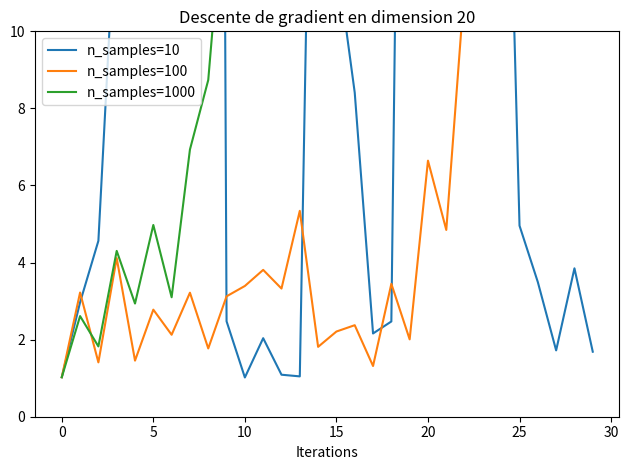

Reproduce this figure in Python.
import numpy as np
from scipy.ndimage import gaussian_filter1d
import matplotlib.pyplot as plt
from matplotlib.gridspec import GridSpec

def G(x, y, w):
    x_1d = np.sort(x.dot(w))
    y_1d = np.sort(y.dot(w))
    return np.sum((x_1d - y_1d) ** 2)

def G_eps(x, y, w, epsilon, n_samples):
    return np.mean([G(x, y, w + epsilon * z) for z in np.random.randn(n_samples)])

def grad_G_eps_Stein(x, y, w, epsilon, n_samples):
    G0 = G(x, y, w)
    return np.mean([(G(x, y, w + epsilon * z) - G0) * z / epsilon for z in np.random.randn(n_samples)])


n = 30
n_iter_grad = 30
learning_rate = 1e-2
epsilon = .1
d = 20

np.random.seed(0)

x = np.random.randn(n, d)
y = np.random.randn(n, d)

w0 = np.random.randn(d, )
w0 /= np.linalg.norm(w0)

plt.figure()
for n_samples in [10, 100, 1000]:
    w = [w0]
    G_vals = []
    for _ in range(n_iter_grad):
        G_vals.append(G(x, y, w[-1]))
        g = grad_G_eps_Stein(x, y, w[-1], epsilon, n_samples)
        w.append(w[-1] - learning_rate * g)
    plt.plot(G_vals, label=f"n_samples={n_samples}")
plt.legend()
plt.title(f"Descente de gradient en dimension {d}")
plt.xlabel("Iterations")
plt.ylim([0, 10])
plt.tight_layout()
plt.show()